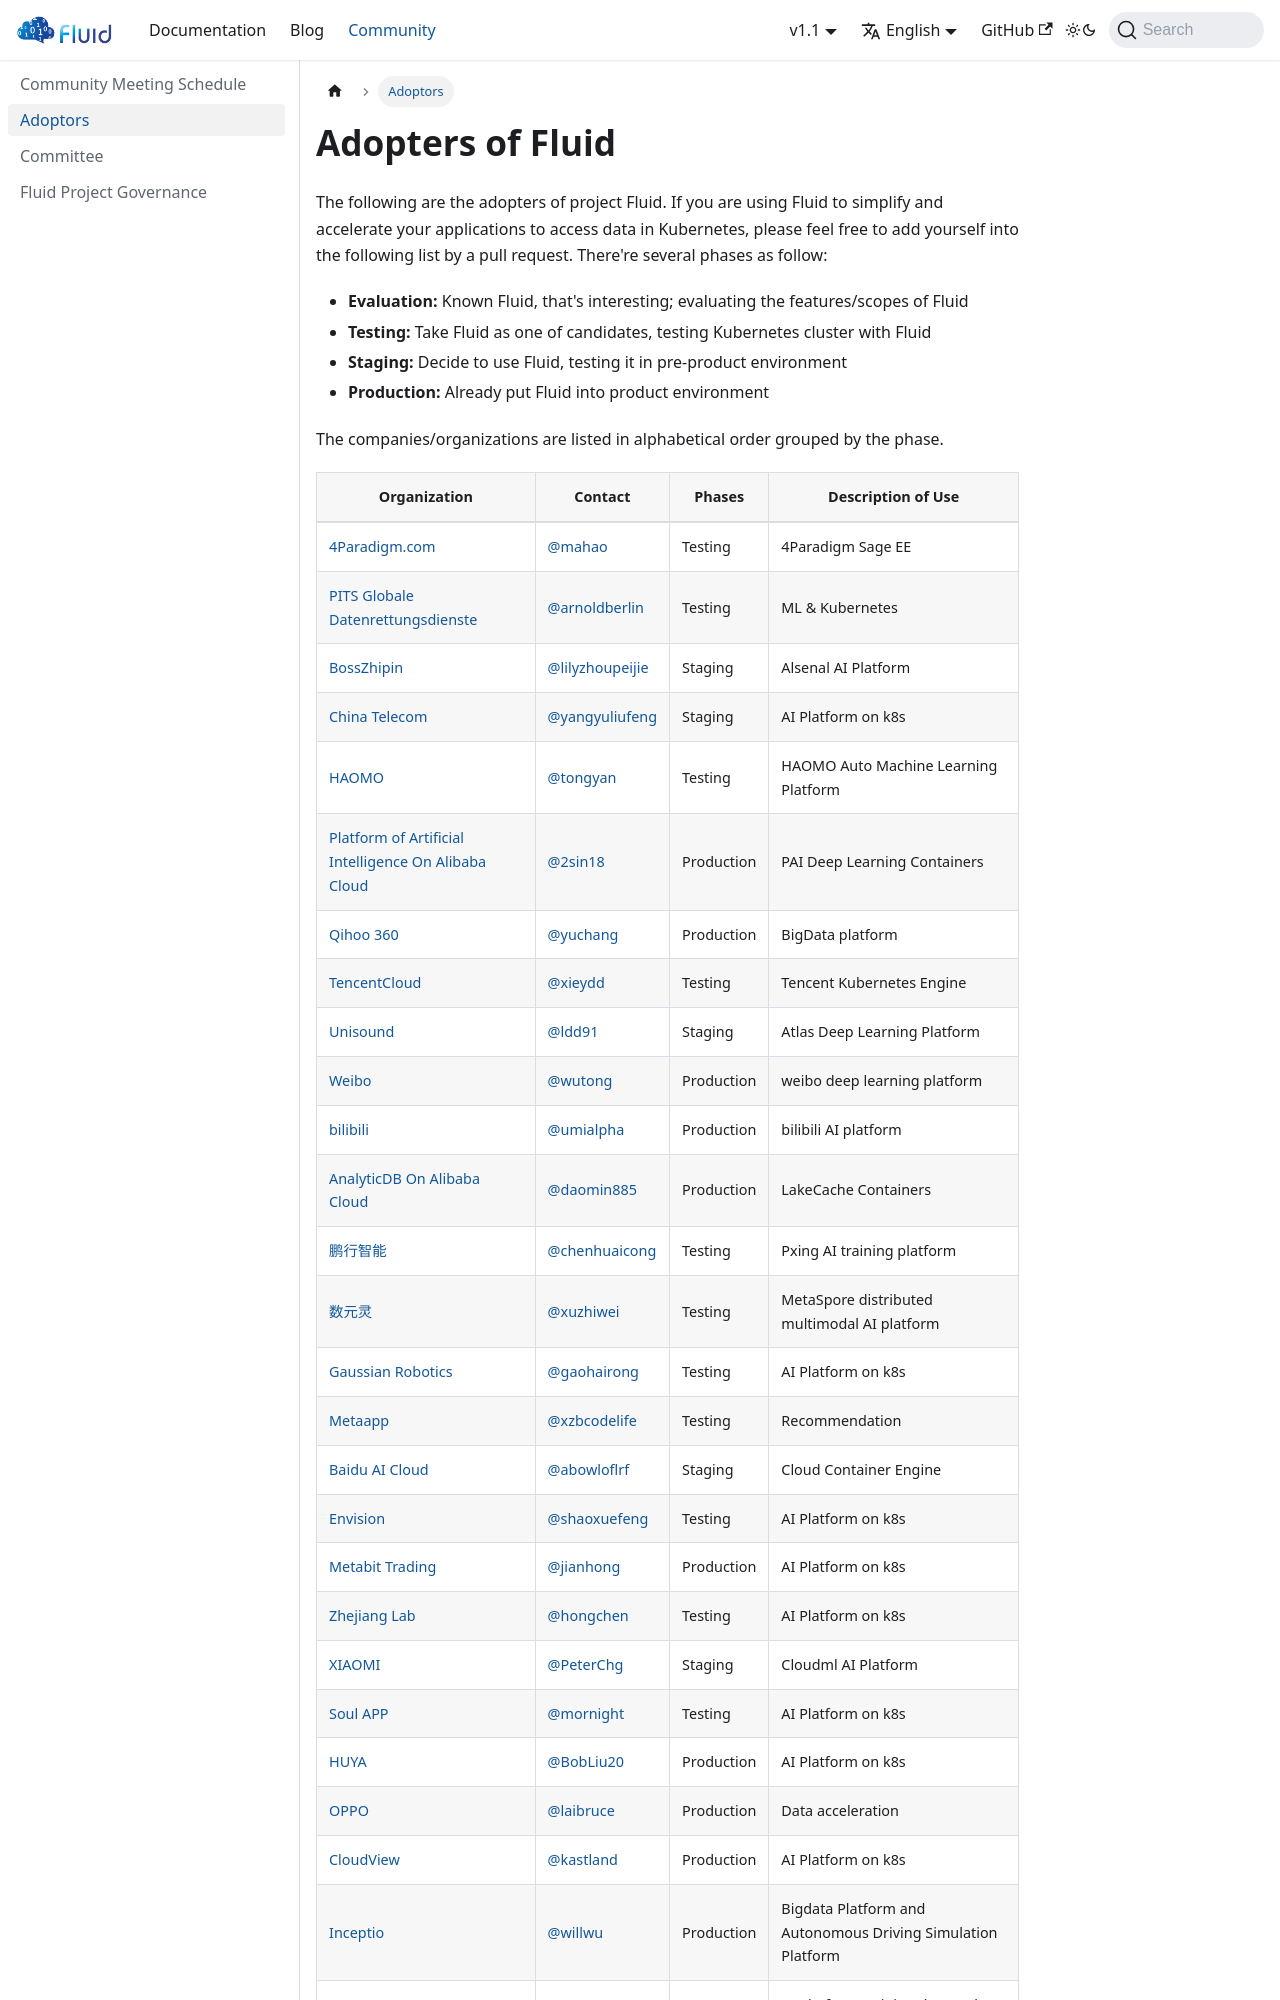

repository: fluid-cloudnative/fluid-cloudnative.github.io · page: community/adopters.html · generator: docusaurus

---
sidebar_label: Adoptors
sidebar_position: 2
---
# Adopters of Fluid 

The following are the adopters of project Fluid. If you are using Fluid to simplify and accelerate your applications to access data in Kubernetes, please feel free to add yourself into the following list by a pull request. There're several phases as follow:

* **Evaluation:** Known Fluid, that's interesting; evaluating the features/scopes of Fluid
* **Testing:** Take Fluid as one of candidates, testing Kubernetes cluster with Fluid
* **Staging:** Decide to use Fluid, testing it in pre-product environment
* **Production:** Already put Fluid into product environment
